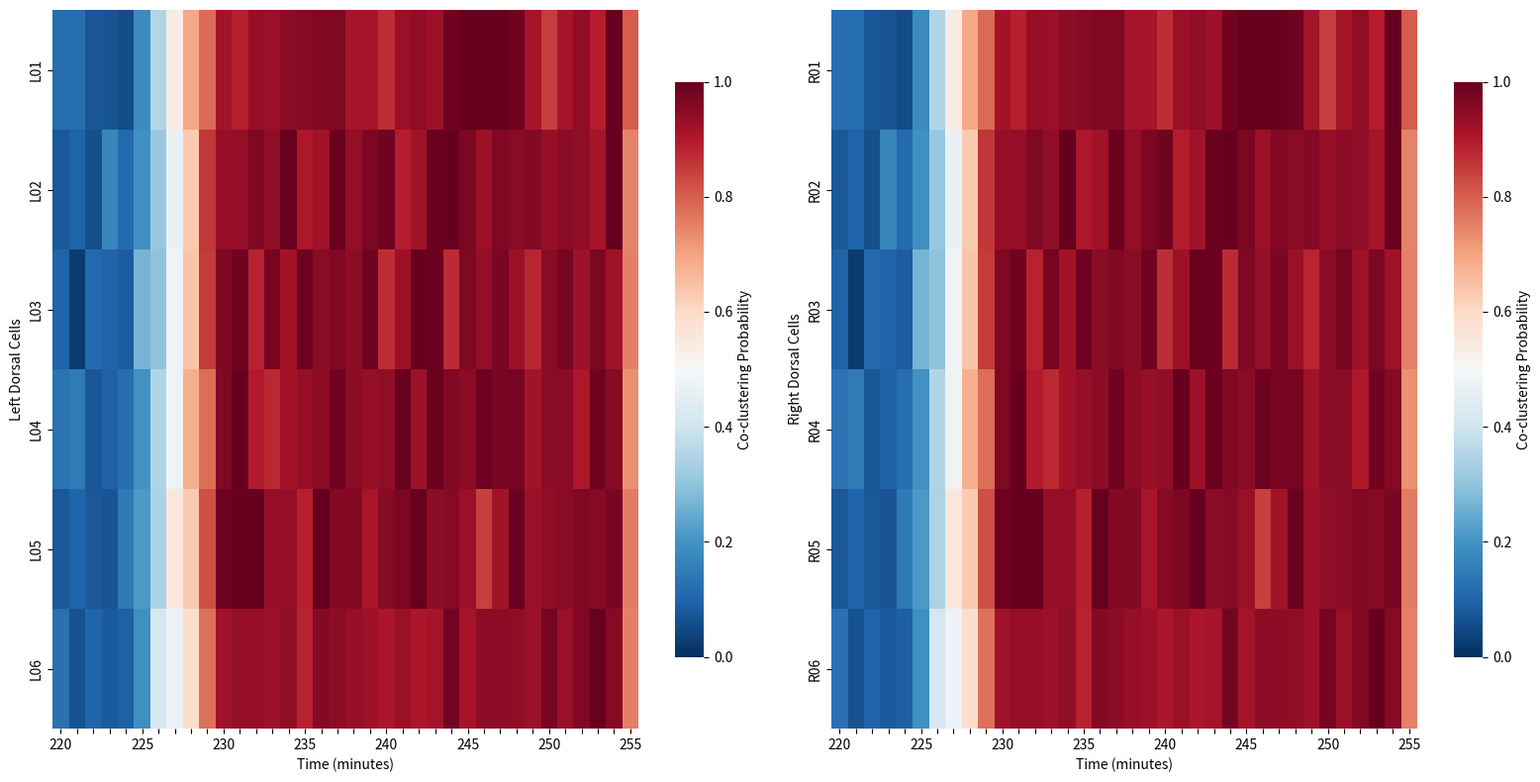
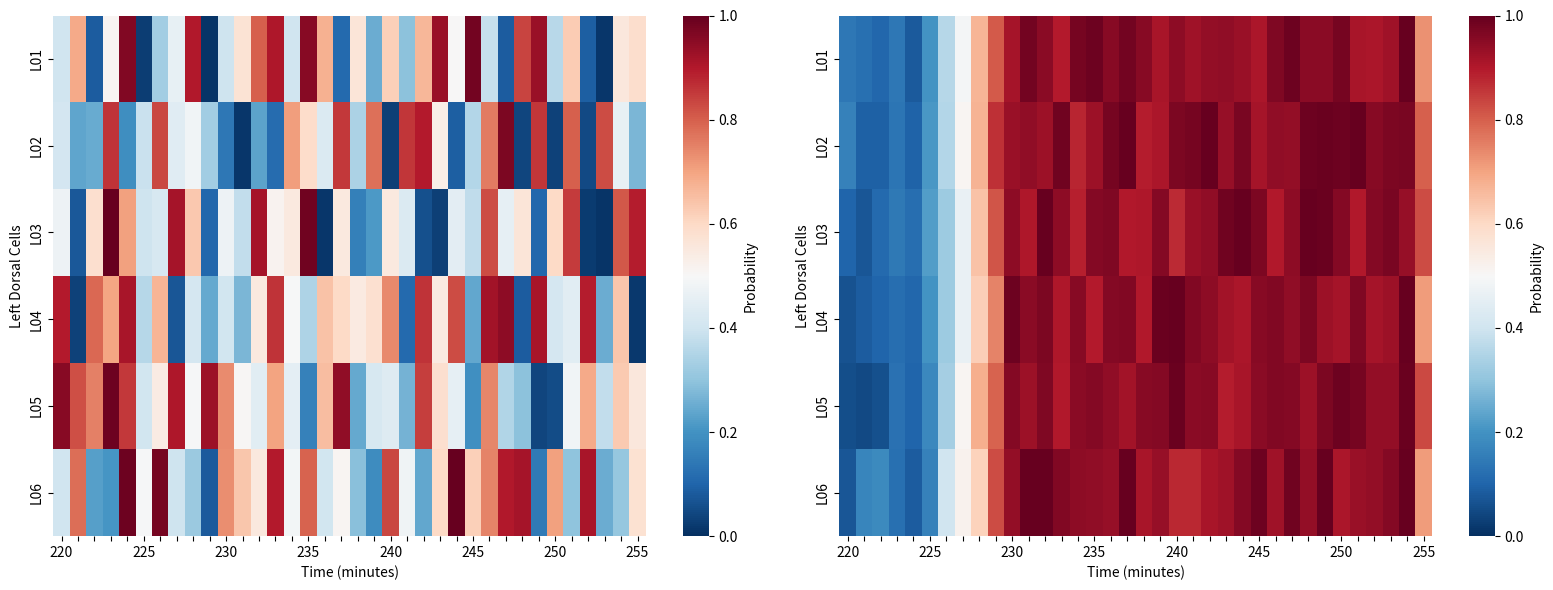

Source code (Python) for these figures, in order:
#!/usr/bin/env python3
"""
Demo script to show what an ideal co-clustering probability heatmap should look like
for dorsal intercalation analysis.
"""

import numpy as np
import matplotlib.pyplot as plt
import seaborn as sns
from scipy import ndimage
import warnings

warnings.filterwarnings("ignore")


def create_ideal_coclustering_demo():
    """Create demo of ideal co-clustering probability patterns for left/right dorsal cell groups."""

    # Time range: 220-255 minutes (discrete integer minutes)
    time_range = np.arange(220, 256)
    n_cells_per_side = 6  # 6 cells per side

    # Create probability matrices for left and right sides separately
    left_matrix = np.zeros((n_cells_per_side, len(time_range)))
    right_matrix = np.zeros((n_cells_per_side, len(time_range)))

    # 新的聚类概率时间段设定
    cluster_rise_start = 225
    cluster_rise_end = 230
    cluster_high_start = 230
    cluster_high_end = 254
    cluster_fall_start = 255
    
    for i in range(n_cells_per_side):
        for j, t in enumerate(time_range):
            if cluster_rise_start <= t <= cluster_rise_end:
                # 225-230分钟快速上升
                progress = (t - cluster_rise_start) / (cluster_rise_end - cluster_rise_start)
                base_prob = 0.2 + 0.75 * progress  # 0.2到0.95
            elif cluster_high_start < t < cluster_fall_start:
                # 230-254分钟保持高概率
                base_prob = 0.95 + np.random.normal(0, 0.02)
            elif t == cluster_fall_start:
                # 255分钟概率略有下降
                base_prob = 0.8 + np.random.normal(0, 0.05)
            else:
                # 其他时间低概率
                base_prob = 0.1 + np.random.normal(0, 0.02)
            # 加入细胞间微小噪声
            noise = np.random.normal(0, 0.03)
            left_matrix[i, j] = base_prob + noise
            right_matrix[i, j] = base_prob + noise

    # Ensure probabilities are in [0, 1] range
    left_matrix = np.clip(left_matrix, 0, 1)
    right_matrix = np.clip(right_matrix, 0, 1)

    return left_matrix, right_matrix, time_range


def plot_ideal_heatmaps():
    """Plot separate left and right co-clustering probability heatmaps."""
    left_matrix, right_matrix, time_range = create_ideal_coclustering_demo()

    fig, (ax1, ax2) = plt.subplots(1, 2, figsize=(16, 8))

    # Left side heatmap
    sns.heatmap(
        left_matrix,
        xticklabels=[str(t) if t % 5 == 0 else "" for t in time_range],
        yticklabels=[f"L{i+1:02d}" for i in range(left_matrix.shape[0])],
        cmap="RdBu_r",
        vmin=0,
        vmax=1,
        cbar_kws={"label": "Co-clustering Probability", "shrink": 0.8},
        ax=ax1,
    )
    ax1.set_xlabel("Time (minutes)")
    ax1.set_ylabel("Left Dorsal Cells")

    # Right side heatmap
    sns.heatmap(
        right_matrix,
        xticklabels=[str(t) if t % 5 == 0 else "" for t in time_range],
        yticklabels=[f"R{i+1:02d}" for i in range(right_matrix.shape[0])],
        cmap="RdBu_r",
        vmin=0,
        vmax=1,
        cbar_kws={"label": "Co-clustering Probability", "shrink": 0.8},
        ax=ax2,
    )
    ax2.set_xlabel("Time (minutes)")
    ax2.set_ylabel("Right Dorsal Cells")

    plt.tight_layout()
    return fig


def plot_comparison_bad_vs_good():
    """Show comparison between poor and ideal results for left side only."""
    left_matrix, _, time_range = create_ideal_coclustering_demo()

    fig, (ax1, ax2) = plt.subplots(1, 2, figsize=(16, 6))

    # Bad example: random noise
    n_cells = 6
    bad_matrix = np.random.random((n_cells, len(time_range)))

    # Plot bad example
    sns.heatmap(
        bad_matrix,
        xticklabels=[str(t) if t % 5 == 0 else "" for t in time_range],
        yticklabels=[f"L{i+1:02d}" for i in range(n_cells)],
        cmap="RdBu_r",
        vmin=0,
        vmax=1,
        cbar_kws={"label": "Probability"},
        ax=ax1,
    )
    ax1.set_xlabel("Time (minutes)")
    ax1.set_ylabel("Left Dorsal Cells")

    # Plot good example
    sns.heatmap(
        left_matrix,
        xticklabels=[str(t) if t % 5 == 0 else "" for t in time_range],
        yticklabels=[f"L{i+1:02d}" for i in range(n_cells)],
        cmap="RdBu_r",
        vmin=0,
        vmax=1,
        cbar_kws={"label": "Probability"},
        ax=ax2,
    )
    ax2.set_xlabel("Time (minutes)")
    ax2.set_ylabel("Left Dorsal Cells")

    plt.tight_layout()
    return fig


def analyze_patterns():
    """Analyze what makes a good pattern."""
    left_matrix, right_matrix, time_range = create_ideal_coclustering_demo()

    print("理想共聚类热图的特征 (Characteristics of Ideal Co-clustering Heatmap):")
    print("=" * 70)

    # 1. Temporal clustering for left side
    print("1. 左侧细胞时间聚类模式 (Left Side Temporal Clustering):")
    for i in range(left_matrix.shape[0]):
        peak_time_idx = np.argmax(left_matrix[i, :])
        peak_time = time_range[peak_time_idx]
        peak_prob = left_matrix[i, peak_time_idx]
        print(f"   Cell L{i+1:02d}: Peak at {peak_time} min (prob={peak_prob:.2f})")

    print("\n2. 右侧细胞时间聚类模式 (Right Side Temporal Clustering):")
    for i in range(right_matrix.shape[0]):
        peak_time_idx = np.argmax(right_matrix[i, :])
        peak_time = time_range[peak_time_idx]
        peak_prob = right_matrix[i, peak_time_idx]
        print(f"   Cell R{i+1:02d}: Peak at {peak_time} min (prob={peak_prob:.2f})")

    print("\n3. 概率分布统计 (Probability Distribution Statistics):")
    print(
        f"   Left mean: {np.mean(left_matrix):.3f}, Right mean: {np.mean(right_matrix):.3f}"
    )
    print(
        f"   Left max: {np.max(left_matrix):.3f}, Right max: {np.max(right_matrix):.3f}"
    )

    print("\n4. 生物学意义 (Biological Significance):")
    print("   - 左右两群同时开始聚类(220-222分钟)")
    print("   - 峰值出现在226分钟左右")
    print("   - 232分钟后聚类活动减弱")
    print("   - 时间范围扩展到255分钟")
    print("   - 左右两群表现出相似的时间模式")


def main():
    """Generate demo plots showing ideal co-clustering patterns."""
    from pathlib import Path

    # Create output directory
    output_dir = Path("dorsal_plots")
    output_dir.mkdir(exist_ok=True)

    print("生成理想共聚类概率热图演示...")
    print("Generating ideal co-clustering probability heatmap demo...")

    # Generate separate left/right heatmaps
    fig1 = plot_ideal_heatmaps()
    fig1.savefig(
        output_dir / "ideal_coclustering_left_right.png", dpi=300, bbox_inches="tight"
    )
    print(f"✅ 保存左右分离热图: {output_dir}/ideal_coclustering_left_right.png")
    plt.close(fig1)

    # Generate comparison
    fig2 = plot_comparison_bad_vs_good()
    fig2.savefig(
        output_dir / "coclustering_comparison.png", dpi=300, bbox_inches="tight"
    )
    print(f"✅ 保存对比图: {output_dir}/coclustering_comparison.png")
    plt.close(fig2)

    # Analyze patterns
    analyze_patterns()

    print("\n" + "=" * 50)
    print("DEMO 完成! 关键特征:")
    print("1. 左右分离 - 两幅独立的热图")
    print("2. 同时聚类 - 220-222分钟开始，226分钟峰值")
    print("3. 时间范围 - 220-255分钟(整数)")
    print("4. 无标题 - 简洁的图表设计")
    print("5. 高对比度 - 使用viridis色彩方案")


if __name__ == "__main__":
    main()
